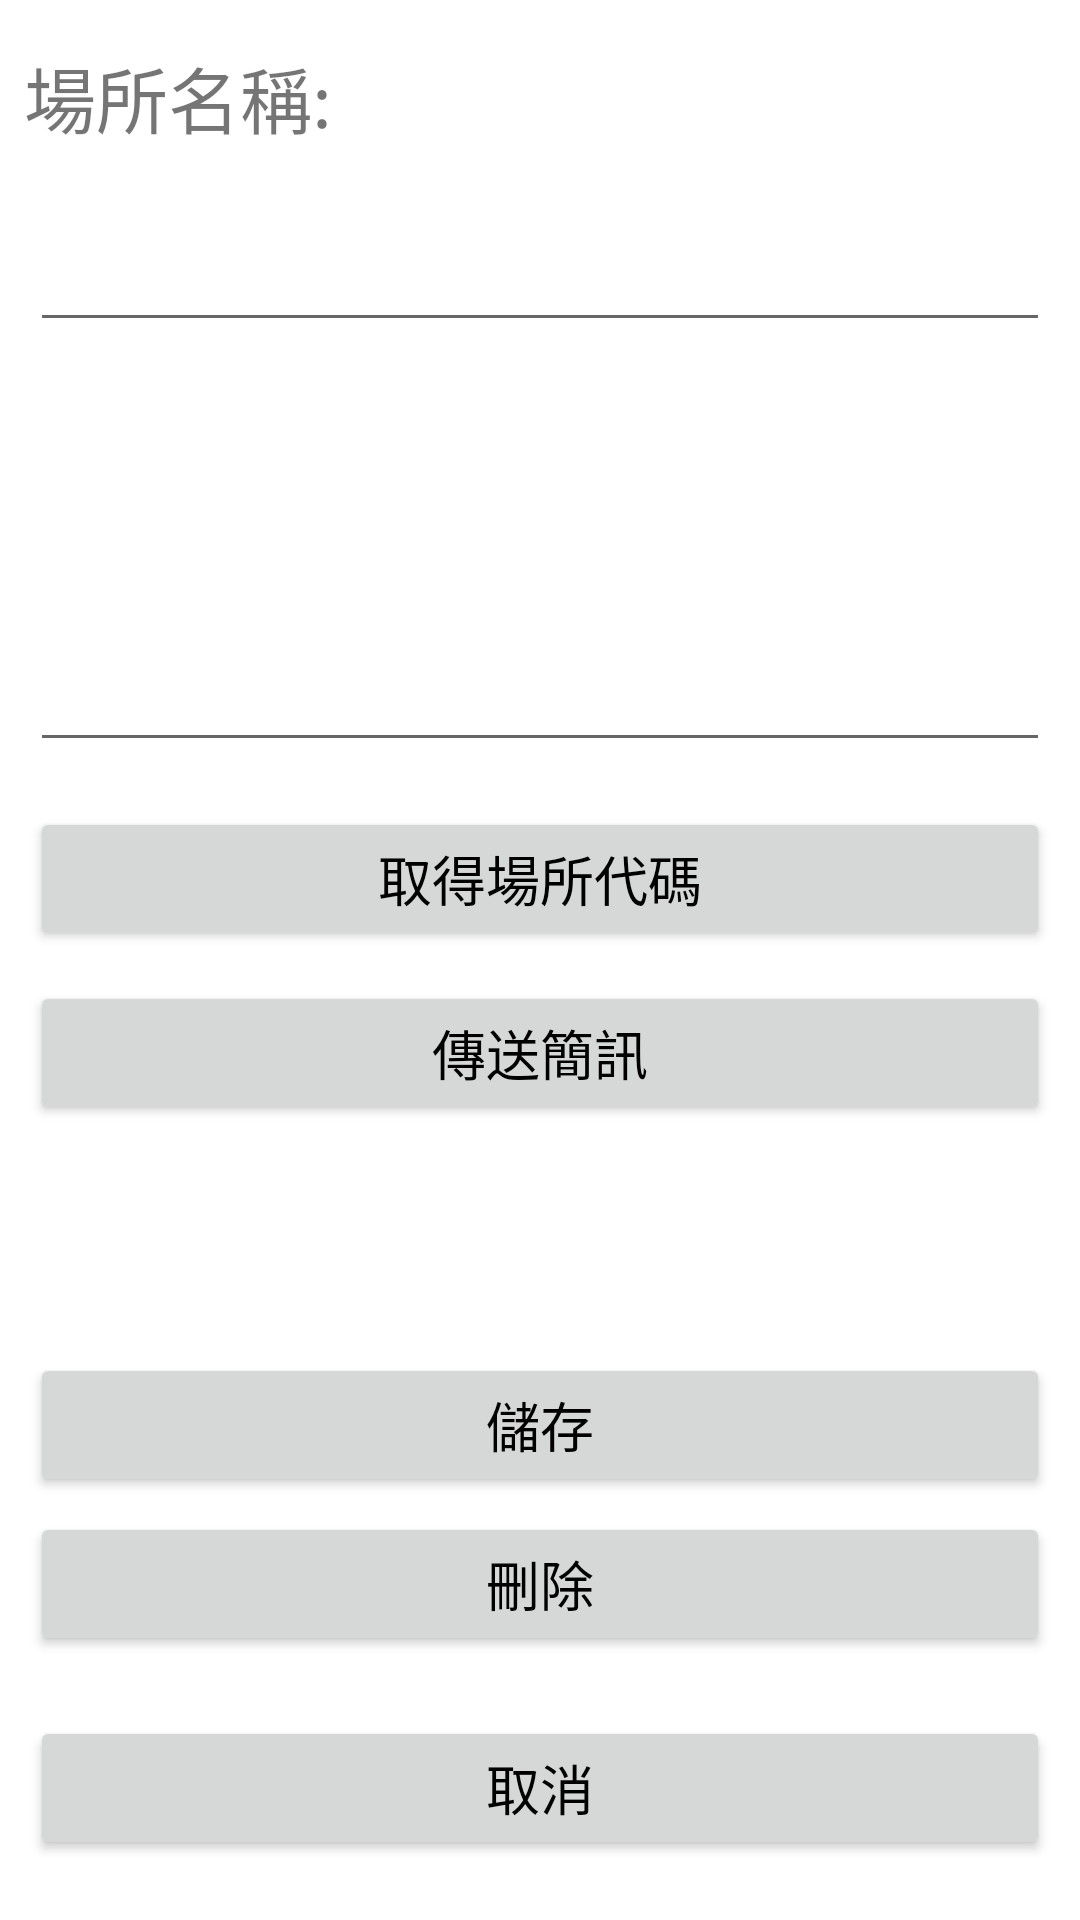

Reconstruct the res/layout file that produces this screen, plus the resources it refers to.
<!-- AndroidManifest.xml: application theme Theme.SMS2CDC -->
<!-- res/layout/activity_place_edit.xml -->
<?xml version="1.0" encoding="utf-8"?>
<androidx.constraintlayout.widget.ConstraintLayout
    xmlns:android="http://schemas.android.com/apk/res/android"
    xmlns:app="http://schemas.android.com/apk/res-auto"
    xmlns:tools="http://schemas.android.com/tools"
    android:layout_width="match_parent"
    android:layout_height="match_parent"
    tools:context=".NewPlace">

    <TextView
        android:id="@+id/textView"
        android:layout_width="wrap_content"
        android:layout_height="wrap_content"
        android:text="@string/tv_PlaceName"
        android:textSize="24dp"
        android:layout_marginStart="8dp"
        android:layout_marginBottom="20dp"
        app:layout_constraintBottom_toBottomOf="parent"
        app:layout_constraintStart_toStartOf="parent"
        app:layout_constraintTop_toTopOf="parent"
        app:layout_constraintVertical_bias="0.025" />

    <EditText
        android:id="@+id/et_PlaceName"
        android:layout_width="match_parent"
        android:layout_height="wrap_content"
        android:textSize="24dp"
        android:layout_marginTop="15dp"
        android:layout_marginStart="10dp"
        android:layout_marginEnd="10dp"
        app:layout_constraintTop_toBottomOf="@+id/textView" />

    <EditText
        android:id="@+id/et_PlaceStr"
        android:layout_width="match_parent"
        android:layout_height="125dp"
        android:textSize="20dp"
        android:layout_marginTop="15dp"
        android:layout_marginStart="10dp"
        android:layout_marginEnd="10dp"
        app:layout_constraintTop_toBottomOf="@+id/et_PlaceName" />

    <Button
        android:id="@+id/btn_ScanQRCode"
        android:layout_width="match_parent"
        android:layout_height="wrap_content"
        android:text="@string/btn_ScanQRCode"
        android:textColor="@color/black"
        android:textSize="18sp"
        android:layout_marginTop="15dp"
        android:layout_marginStart="10dp"
        android:layout_marginEnd="10dp"
        app:layout_constraintTop_toBottomOf="@+id/et_PlaceStr"/>

    <Button
        android:id="@+id/btn_SendSMS"
        android:layout_width="match_parent"
        android:layout_height="wrap_content"
        android:text="@string/btn_SendSMS"
        android:textColor="@color/black"
        android:textSize="18sp"
        android:layout_marginTop="10dp"
        android:layout_marginStart="10dp"
        android:layout_marginEnd="10dp"
        app:layout_constraintTop_toBottomOf="@+id/btn_ScanQRCode"/>

    <Button
        android:id="@+id/btn_SavePlace"
        android:layout_width="match_parent"
        android:layout_height="wrap_content"
        android:text="@string/btn_SavePlace"
        android:textColor="@color/black"
        android:textSize="18sp"
        android:layout_marginStart="10dp"
        android:layout_marginEnd="10dp"
        android:layout_marginBottom="5dp"
        app:layout_constraintBottom_toTopOf="@+id/btn_DeletePlace" />

    <Button
        android:id="@+id/btn_DeletePlace"
        android:layout_width="match_parent"
        android:layout_height="wrap_content"
        android:text="@string/btn_DeletePlace"
        android:textColor="@color/black"
        android:textSize="18sp"
        android:layout_marginStart="10dp"
        android:layout_marginEnd="10dp"
        android:layout_marginBottom="20dp"
        app:layout_constraintBottom_toTopOf="@+id/btn_CancelEdit" />

    <Button
        android:id="@+id/btn_CancelEdit"
        android:layout_width="match_parent"
        android:layout_height="wrap_content"
        android:text="@string/btn_CancelPlace"
        android:textColor="@color/black"
        android:textSize="18sp"
        android:layout_marginStart="10dp"
        android:layout_marginEnd="10dp"
        android:layout_marginBottom="20dp"
        app:layout_constraintBottom_toBottomOf="parent" />
</androidx.constraintlayout.widget.ConstraintLayout>
<!-- resources referenced by this layout -->
<resources>
  <color name="black">#FF000000</color>
  <string name="btn_CancelPlace">取消</string>
  <string name="btn_DeletePlace">刪除</string>
  <string name="btn_SavePlace">儲存</string>
  <string name="btn_ScanQRCode">取得場所代碼</string>
  <string name="btn_SendSMS">傳送簡訊</string>
  <string name="tv_PlaceName">場所名稱:</string>
  <style name="Theme.SMS2CDC" parent="Theme.MaterialComponents.DayNight.DarkActionBar">
  
  
  
  
  
  
  
  
  
  
  
  
          
          <item name="colorPrimary">@color/colorPrimary</item>
          <item name="colorPrimaryVariant">@color/black</item>
          <item name="colorOnPrimary">@color/colorPrimary</item>
          
          <item name="colorSecondary">@color/teal_200</item>
          <item name="colorSecondaryVariant">@color/teal_700</item>
          <item name="colorOnSecondary">@color/black</item>
          
          <item name="android:statusBarColor" tools:targetApi="l">?attr/colorPrimaryVariant</item>
          
      </style>
  <color name="colorPrimary">#69B9FF</color>
  <color name="teal_200">#FF03DAC5</color>
  <color name="teal_700">#FF018786</color>
</resources>
